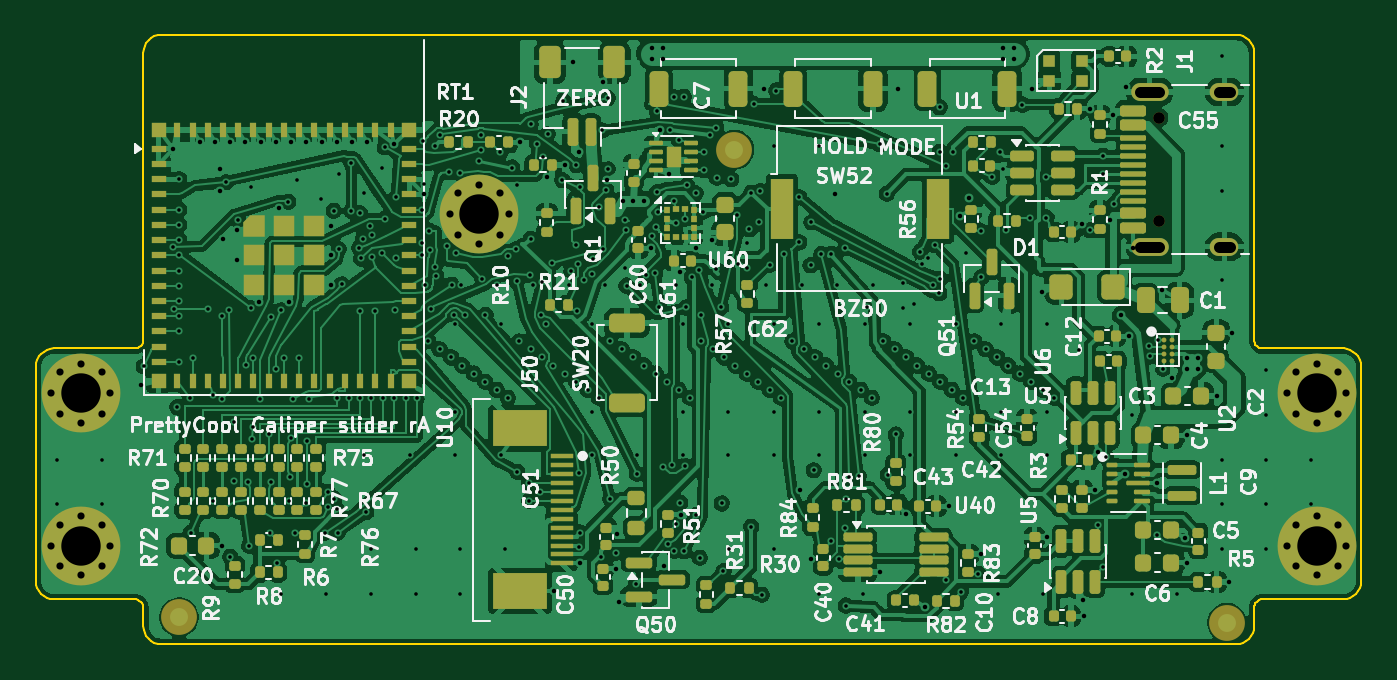
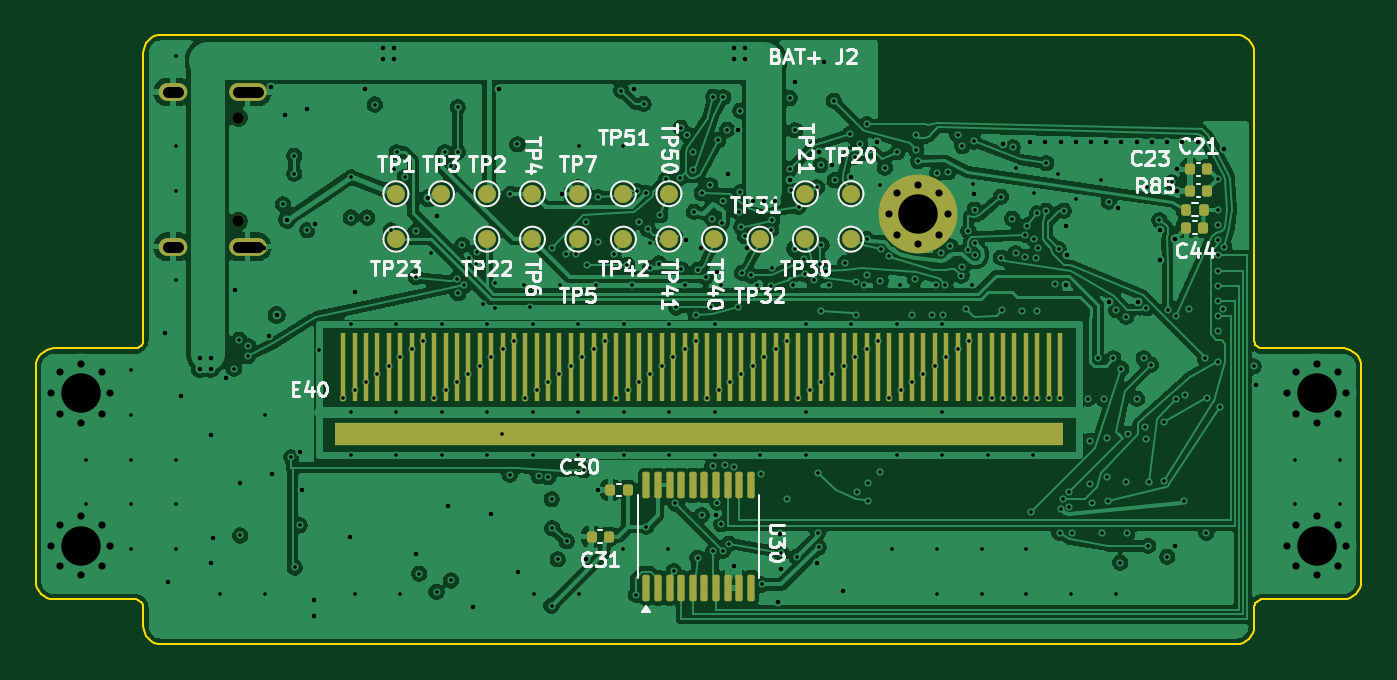
Circuit board: 11 layer files. Board 74.0 x 34.0 mm.
- bottom_copper: prettycool-caliper-slider-B_Cu.gbl (242316 bytes)
- bottom_mask: prettycool-caliper-slider-B_Mask.gbs (5199 bytes)
- paste: prettycool-caliper-slider-B_Paste.gbp (2222 bytes)
- bottom_silk: prettycool-caliper-slider-B_Silkscreen.gbo (49699 bytes)
- outline: prettycool-caliper-slider-Edge_Cuts.gm1 (5170 bytes)
- top_copper: prettycool-caliper-slider-F_Cu.gtl (414091 bytes)
- top_mask: prettycool-caliper-slider-F_Mask.gts (16934 bytes)
- paste: prettycool-caliper-slider-F_Paste.gtp (15541 bytes)
- top_silk: prettycool-caliper-slider-F_Silkscreen.gto (156728 bytes)
- drill: prettycool-caliper-slider-NPTH.drl (394 bytes)
- drill: prettycool-caliper-slider-PTH.drl (8237 bytes)

=== bottom_copper: prettycool-caliper-slider-B_Cu.gbl (242316 bytes, source omitted) ===
=== bottom_mask: prettycool-caliper-slider-B_Mask.gbs ===
%TF.GenerationSoftware,KiCad,Pcbnew,10.0.8-10.0.8~ubuntu24.04.1*%
%TF.CreationDate,2026-11-09T11:55:17-08:00*%
%TF.ProjectId,prettycool-caliper-slider,70726574-7479-4636-9f6f-6c2d63616c69,rev?*%
%TF.SameCoordinates,Original*%
%TF.FileFunction,Soldermask,Bot*%
%TF.FilePolarity,Negative*%
%FSLAX46Y46*%
G04 Gerber Fmt 4.6, Leading zero omitted, Abs format (unit mm)*
G04 Created by KiCad (PCBNEW 10.0.8-10.0.8~ubuntu24.04.1) date 2026-11-09 11:55:17*
%MOMM*%
%LPD*%
G01*
G04 APERTURE LIST*
G04 Aperture macros list*
%AMRoundRect*
0 Rectangle with rounded corners*
0 $1 Rounding radius*
0 $2 $3 $4 $5 $6 $7 $8 $9 X,Y pos of 4 corners*
0 Add a 4 corners polygon primitive as box body*
4,1,4,$2,$3,$4,$5,$6,$7,$8,$9,$2,$3,0*
0 Add four circle primitives for the rounded corners*
1,1,$1+$1,$2,$3*
1,1,$1+$1,$4,$5*
1,1,$1+$1,$6,$7*
1,1,$1+$1,$8,$9*
0 Add four rect primitives between the rounded corners*
20,1,$1+$1,$2,$3,$4,$5,0*
20,1,$1+$1,$4,$5,$6,$7,0*
20,1,$1+$1,$6,$7,$8,$9,0*
20,1,$1+$1,$8,$9,$2,$3,0*%
G04 Aperture macros list end*
%ADD10C,0.650000*%
%ADD11O,2.100000X1.000000*%
%ADD12O,1.600000X1.000000*%
%ADD13C,0.700000*%
%ADD14C,4.400000*%
%ADD15C,1.000000*%
%ADD16R,0.300000X3.800000*%
%ADD17R,40.640000X1.299999*%
%ADD18RoundRect,0.100000X0.100000X-0.637500X0.100000X0.637500X-0.100000X0.637500X-0.100000X-0.637500X0*%
%ADD19RoundRect,0.140000X-0.140000X-0.170000X0.140000X-0.170000X0.140000X0.170000X-0.140000X0.170000X0*%
%ADD20RoundRect,0.135000X0.135000X0.185000X-0.135000X0.185000X-0.135000X-0.185000X0.135000X-0.185000X0*%
G04 APERTURE END LIST*
D10*
%TO.C,J1*%
X56700000Y23610000D03*
X56700000Y29390000D03*
D11*
X56170000Y22180000D03*
D12*
X60350000Y22180000D03*
D11*
X56170000Y30820000D03*
D12*
X60350000Y30820000D03*
%TD*%
D13*
%TO.C,H1*%
X17100000Y24000000D03*
X17583274Y25166726D03*
X17583274Y22833274D03*
X18750000Y25650000D03*
D14*
X18750000Y24000000D03*
D13*
X18750000Y22350000D03*
X19916726Y25166726D03*
X19916726Y22833274D03*
X20400000Y24000000D03*
%TD*%
D15*
%TO.C,TP30*%
X22500000Y22600000D03*
%TD*%
D16*
%TO.C,E40*%
X10830000Y15450000D03*
X15910000Y15450000D03*
X20990000Y15450000D03*
X26070000Y15450000D03*
X31150000Y15450000D03*
X36230000Y15450000D03*
X41310000Y15450000D03*
X46390000Y15450000D03*
X11465000Y15450000D03*
X16545000Y15450000D03*
X21625000Y15450000D03*
X26705000Y15450000D03*
X31785000Y15450000D03*
X36865000Y15450000D03*
X41945000Y15450000D03*
X47025000Y15450000D03*
X12100000Y15450000D03*
X17180000Y15450000D03*
X22259999Y15450000D03*
X27340000Y15450000D03*
X32419999Y15450000D03*
X37500000Y15450000D03*
X42579999Y15450000D03*
X47660000Y15450000D03*
X12735000Y15450000D03*
X17815000Y15450000D03*
X22895000Y15450000D03*
X27975000Y15450000D03*
X33055000Y15450000D03*
X38135000Y15450000D03*
X43215000Y15450000D03*
X48295000Y15450000D03*
X13370000Y15450000D03*
X18450000Y15450000D03*
X23530000Y15450000D03*
X28610000Y15450000D03*
X33690000Y15450000D03*
X38770000Y15450000D03*
X43850000Y15450000D03*
X48930000Y15450000D03*
X14005000Y15450000D03*
X19085000Y15450000D03*
X24164999Y15450000D03*
X29245000Y15450000D03*
X34325000Y15450000D03*
X39405000Y15450000D03*
X44485000Y15450000D03*
X49565000Y15450000D03*
X14640000Y15450000D03*
X19720000Y15450000D03*
X24800000Y15450000D03*
X29880000Y15450000D03*
X34960000Y15450000D03*
X40040000Y15450000D03*
X45120000Y15450000D03*
X50200000Y15450000D03*
X15275000Y15450000D03*
X20354999Y15450000D03*
X25435000Y15450000D03*
X30514999Y15450000D03*
X35595000Y15450000D03*
X40675000Y15450000D03*
X45755000Y15450000D03*
X50835000Y15450000D03*
D17*
X31000000Y11700000D03*
%TD*%
D18*
%TO.C,U30*%
X33925000Y3137500D03*
X33275000Y3137500D03*
X32625000Y3137500D03*
X31975000Y3137500D03*
X31325000Y3137500D03*
X30675000Y3137500D03*
X30025000Y3137500D03*
X29375000Y3137500D03*
X28725000Y3137500D03*
X28075000Y3137500D03*
X28075000Y8862500D03*
X28725000Y8862500D03*
X29375000Y8862500D03*
X30025000Y8862500D03*
X30675000Y8862500D03*
X31325000Y8862500D03*
X31975000Y8862500D03*
X32625000Y8862500D03*
X33275000Y8862500D03*
X33925000Y8862500D03*
%TD*%
D15*
%TO.C,TP42*%
X35200000Y22600000D03*
%TD*%
%TO.C,TP40*%
X30120000Y22600000D03*
%TD*%
%TO.C,TP6*%
X40280000Y22600000D03*
%TD*%
%TO.C,TP4*%
X40280000Y25140000D03*
%TD*%
D19*
%TO.C,C30*%
X34970000Y8600000D03*
X35930000Y8600000D03*
%TD*%
D15*
%TO.C,TP2*%
X42820000Y25140000D03*
%TD*%
%TO.C,TP7*%
X37740000Y25140000D03*
%TD*%
%TO.C,TP21*%
X25039999Y25140000D03*
%TD*%
%TO.C,TP50*%
X32660000Y25140000D03*
%TD*%
%TO.C,TP51*%
X35200000Y25140000D03*
%TD*%
%TO.C,TP3*%
X45360000Y25140000D03*
%TD*%
D19*
%TO.C,C44*%
X2820000Y23250000D03*
X3780000Y23250000D03*
%TD*%
D20*
%TO.C,R85*%
X3810000Y24250000D03*
X2790000Y24250000D03*
%TD*%
D15*
%TO.C,TP23*%
X47900000Y22600000D03*
%TD*%
D19*
%TO.C,C21*%
X2620000Y26500000D03*
X3580000Y26500000D03*
%TD*%
D15*
%TO.C,TP41*%
X32660000Y22600000D03*
%TD*%
%TO.C,TP31*%
X25039999Y22600000D03*
%TD*%
D19*
%TO.C,C31*%
X36020000Y6000000D03*
X36980000Y6000000D03*
%TD*%
D15*
%TO.C,TP22*%
X42820000Y22600000D03*
%TD*%
%TO.C,TP32*%
X27580000Y22600000D03*
%TD*%
%TO.C,TP5*%
X37740000Y22600000D03*
%TD*%
%TO.C,TP1*%
X47900000Y25140000D03*
%TD*%
D19*
%TO.C,C23*%
X2620000Y25300000D03*
X3580000Y25300000D03*
%TD*%
D15*
%TO.C,TP20*%
X22500000Y25140000D03*
%TD*%
M02*

=== paste: prettycool-caliper-slider-B_Paste.gbp (2222 bytes, source withheld) ===
=== bottom_silk: prettycool-caliper-slider-B_Silkscreen.gbo (49699 bytes, source omitted) ===
=== outline: prettycool-caliper-slider-Edge_Cuts.gm1 ===
%TF.GenerationSoftware,KiCad,Pcbnew,10.0.8-10.0.8~ubuntu24.04.1*%
%TF.CreationDate,2026-11-09T11:55:17-08:00*%
%TF.ProjectId,prettycool-caliper-slider,70726574-7479-4636-9f6f-6c2d63616c69,rev?*%
%TF.SameCoordinates,Original*%
%TF.FileFunction,Profile,NP*%
%FSLAX46Y46*%
G04 Gerber Fmt 4.6, Leading zero omitted, Abs format (unit mm)*
G04 Created by KiCad (PCBNEW 10.0.8-10.0.8~ubuntu24.04.1) date 2026-11-09 11:55:17*
%MOMM*%
%LPD*%
G01*
G04 APERTURE LIST*
%TA.AperFunction,Profile*%
%ADD10C,0.100000*%
%TD*%
G04 APERTURE END LIST*
D10*
X-6000000Y15500000D02*
X-6000000Y3500000D01*
X-6000000Y3500000D02*
X-5980786Y3304910D01*
X-5980786Y15695091D02*
X-6000000Y15500000D01*
X-5980786Y3304910D02*
X-5923880Y3117317D01*
X-5923880Y15882684D02*
X-5980786Y15695091D01*
X-5923880Y3117317D02*
X-5831470Y2944430D01*
X-5831470Y16055571D02*
X-5923880Y15882684D01*
X-5831470Y2944430D02*
X-5707107Y2792894D01*
X-5707107Y16207107D02*
X-5831470Y16055571D01*
X-5707107Y2792894D02*
X-5555571Y2668531D01*
X-5555571Y16331470D02*
X-5707107Y16207107D01*
X-5555571Y2668531D02*
X-5382684Y2576121D01*
X-5382684Y16423880D02*
X-5555571Y16331470D01*
X-5382684Y2576121D02*
X-5195091Y2519215D01*
X-5195091Y16480786D02*
X-5382684Y16423880D01*
X-5195091Y2519215D02*
X-5000000Y2500000D01*
X-5000000Y16500000D02*
X-5195091Y16480786D01*
X-5000000Y2500000D02*
X-500000Y2500000D01*
X-500000Y16500000D02*
X-5000000Y16500000D01*
X-500000Y2500000D02*
X-402455Y2490393D01*
X-402455Y16509608D02*
X-500000Y16500000D01*
X-402455Y2490393D02*
X-308659Y2461940D01*
X-308659Y16538061D02*
X-402455Y16509608D01*
X-308659Y2461940D02*
X-222215Y2415735D01*
X-222215Y16584266D02*
X-308659Y16538061D01*
X-222215Y2415735D02*
X-146447Y2353554D01*
X-146447Y16646447D02*
X-222215Y16584266D01*
X-146447Y2353554D02*
X-84266Y2277786D01*
X-84266Y16722215D02*
X-146447Y16646447D01*
X-84266Y2277786D02*
X-38061Y2191342D01*
X-38061Y16808659D02*
X-84266Y16722215D01*
X-38061Y2191342D02*
X-9608Y2097546D01*
X-9608Y16902455D02*
X-38061Y16808659D01*
X-9608Y2097546D02*
X0Y2000000D01*
X0Y33000000D02*
X0Y17000000D01*
X0Y17000000D02*
X-9608Y16902455D01*
X0Y2000000D02*
X0Y1000000D01*
X0Y1000000D02*
X19214Y804910D01*
X19214Y33195091D02*
X0Y33000000D01*
X19214Y804910D02*
X76120Y617317D01*
X76120Y33382684D02*
X19214Y33195091D01*
X76120Y617317D02*
X168530Y444430D01*
X168530Y33555571D02*
X76120Y33382684D01*
X168530Y444430D02*
X292893Y292894D01*
X292893Y33707107D02*
X168530Y33555571D01*
X292893Y292894D02*
X444429Y168531D01*
X444429Y33831470D02*
X292893Y33707107D01*
X444429Y168531D02*
X617316Y76121D01*
X617316Y33923880D02*
X444429Y33831470D01*
X617316Y76121D02*
X804909Y19215D01*
X804909Y33980786D02*
X617316Y33923880D01*
X804909Y19215D02*
X1000000Y0D01*
X1000000Y34000000D02*
X804909Y33980786D01*
X1000000Y0D02*
X61000000Y0D01*
X61000000Y34000000D02*
X1000000Y34000000D01*
X61000000Y0D02*
X61195090Y19215D01*
X61195090Y33980786D02*
X61000000Y34000000D01*
X61195090Y19215D02*
X61382683Y76121D01*
X61382683Y33923880D02*
X61195090Y33980786D01*
X61382683Y76121D02*
X61555570Y168531D01*
X61555570Y33831470D02*
X61382683Y33923880D01*
X61555570Y168531D02*
X61707106Y292894D01*
X61707106Y33707107D02*
X61555570Y33831470D01*
X61707106Y292894D02*
X61831469Y444430D01*
X61831469Y33555571D02*
X61707106Y33707107D01*
X61831469Y444430D02*
X61923879Y617317D01*
X61923879Y33382684D02*
X61831469Y33555571D01*
X61923879Y617317D02*
X61980785Y804910D01*
X61980785Y33195091D02*
X61923879Y33382684D01*
X61980785Y804910D02*
X62000000Y1000000D01*
X62000000Y33000000D02*
X61980785Y33195091D01*
X62000000Y17000000D02*
X62000000Y33000000D01*
X62000000Y2000000D02*
X62009607Y2097546D01*
X62000000Y1000000D02*
X62000000Y2000000D01*
X62009607Y16902455D02*
X62000000Y17000000D01*
X62009607Y2097546D02*
X62038060Y2191342D01*
X62038060Y16808659D02*
X62009607Y16902455D01*
X62038060Y2191342D02*
X62084265Y2277786D01*
X62084265Y16722215D02*
X62038060Y16808659D01*
X62084265Y2277786D02*
X62146446Y2353554D01*
X62146446Y16646447D02*
X62084265Y16722215D01*
X62146446Y2353554D02*
X62222214Y2415735D01*
X62222214Y16584266D02*
X62146446Y16646447D01*
X62222214Y2415735D02*
X62308658Y2461940D01*
X62308658Y16538061D02*
X62222214Y16584266D01*
X62308658Y2461940D02*
X62402454Y2490393D01*
X62402454Y16509608D02*
X62308658Y16538061D01*
X62402454Y2490393D02*
X62500000Y2500000D01*
X62500000Y16500000D02*
X62402454Y16509608D01*
X62500000Y2500000D02*
X67000000Y2500000D01*
X67000000Y16500000D02*
X62500000Y16500000D01*
X67000000Y2500000D02*
X67195090Y2519215D01*
X67195090Y16480786D02*
X67000000Y16500000D01*
X67195090Y2519215D02*
X67382683Y2576121D01*
X67382683Y16423880D02*
X67195090Y16480786D01*
X67382683Y2576121D02*
X67555570Y2668531D01*
X67555570Y16331470D02*
X67382683Y16423880D01*
X67555570Y2668531D02*
X67707106Y2792894D01*
X67707106Y16207107D02*
X67555570Y16331470D01*
X67707106Y2792894D02*
X67831469Y2944430D01*
X67831469Y16055571D02*
X67707106Y16207107D01*
X67831469Y2944430D02*
X67923879Y3117317D01*
X67923879Y15882684D02*
X67831469Y16055571D01*
X67923879Y3117317D02*
X67980785Y3304910D01*
X67980785Y15695091D02*
X67923879Y15882684D01*
X67980785Y3304910D02*
X68000000Y3500000D01*
X68000000Y15500000D02*
X67980785Y15695091D01*
X68000000Y3500000D02*
X68000000Y15500000D01*
M02*

=== top_copper: prettycool-caliper-slider-F_Cu.gtl (414091 bytes, source omitted) ===
=== top_mask: prettycool-caliper-slider-F_Mask.gts (16934 bytes, source omitted) ===
=== paste: prettycool-caliper-slider-F_Paste.gtp (15541 bytes, source omitted) ===
=== top_silk: prettycool-caliper-slider-F_Silkscreen.gto (156728 bytes, source omitted) ===
=== drill: prettycool-caliper-slider-NPTH.drl ===
M48
; DRILL file KiCad 10.0.8-10.0.8~ubuntu24.04.1 date 2026-11-09T11:55:24
; FORMAT={-:-/ absolute / metric / decimal}
; #@! TF.CreationDate,2026-11-09T11:55:24-08:00
; #@! TF.GenerationSoftware,Kicad,Pcbnew,10.0.8-10.0.8~ubuntu24.04.1
; #@! TF.FileFunction,NonPlated,1,4,NPTH
FMAT,2
METRIC
; #@! TA.AperFunction,NonPlated,NPTH,ComponentDrill
T1C0.650
%
G90
G05
T1
X56.7Y29.39
X56.7Y23.61
M30

=== drill: prettycool-caliper-slider-PTH.drl (8237 bytes, source omitted) ===
